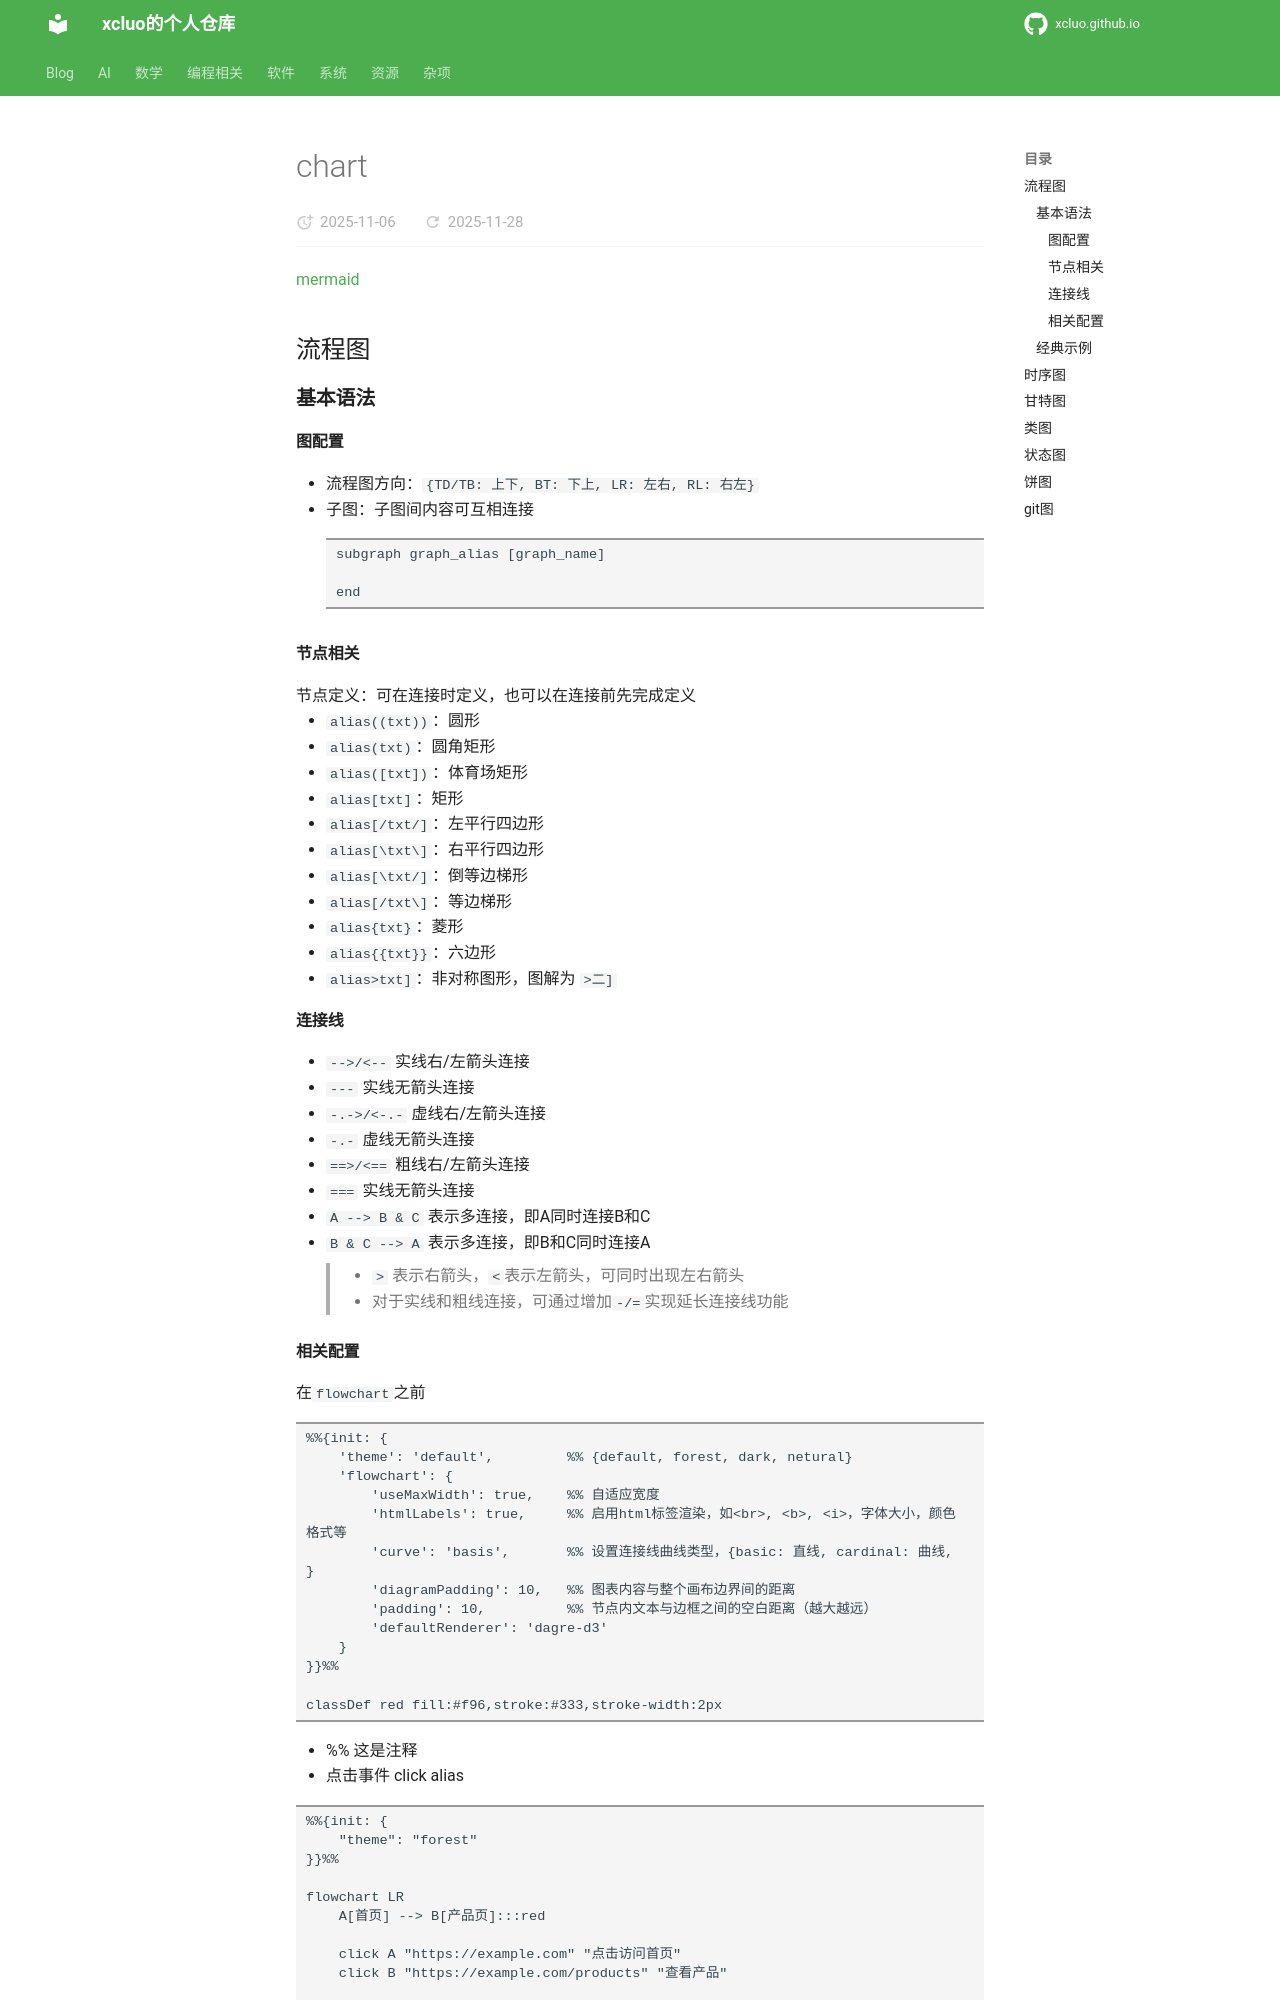

repository: xcluo/xcluo.github.io · page: Programing/Tex/MkDocs/content/chart.html · generator: mkdocs

---
title: "chart"
---

[mermaid](https://github.com/mermaid-js/mermaid)

## 流程图
### 基本语法
#### 图配置
- 流程图方向：`{TD/TB: 上下, BT: 下上, LR: 左右, RL: 右左}`
- 子图：子图间内容可互相连接
    ```
    subgraph graph_alias [graph_name]

    end
    ```
#### 节点相关
节点定义：可在连接时定义，也可以在连接前先完成定义  

- `alias((txt))`：圆形
- `alias(txt)`：圆角矩形
- `alias([txt])`：体育场矩形
- `alias[txt]`：矩形
- `alias[/txt/]`：左平行四边形
- `alias[\txt\]`：右平行四边形
- `alias[\txt/]`：倒等边梯形
- `alias[/txt\]`：等边梯形
- `alias{txt}`：菱形
- `alias{{txt}}`：六边形
- `alias>txt]`：非对称图形，图解为 `>二]`

#### 连接线
- `-->/<--` 实线右/左箭头连接
- `---` 实线无箭头连接
- `-.->/<-.-` 虚线右/左箭头连接
- `-.-` 虚线无箭头连接
- `==>/<==` 粗线右/左箭头连接
- `===` 实线无箭头连接
- `A --> B & C` 表示多连接，即A同时连接B和C
- `B & C --> A` 表示多连接，即B和C同时连接A
> - `>` 表示右箭头，`<`表示左箭头，可同时出现左右箭头
> - 对于实线和粗线连接，可通过增加`-/=`实现延长连接线功能
